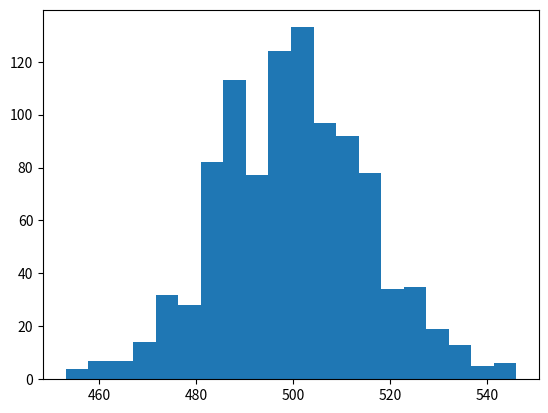
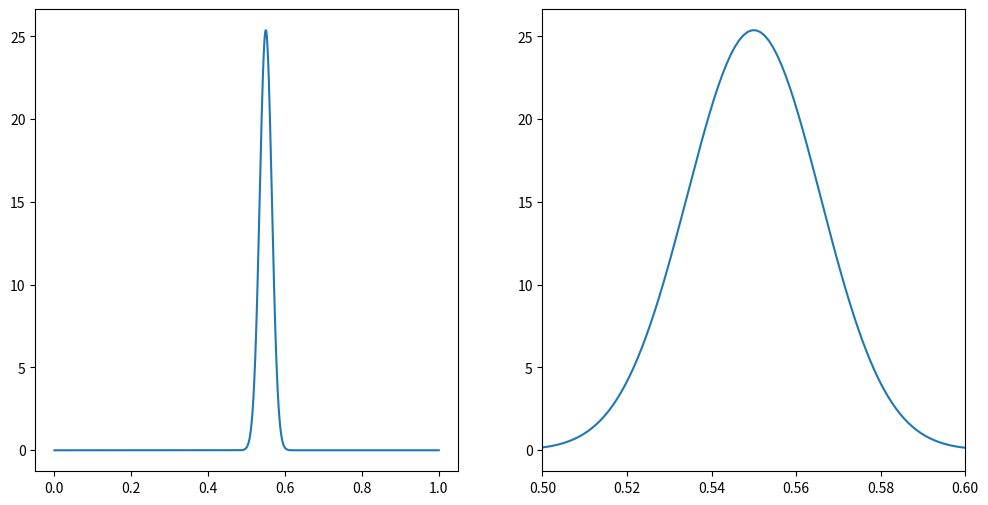
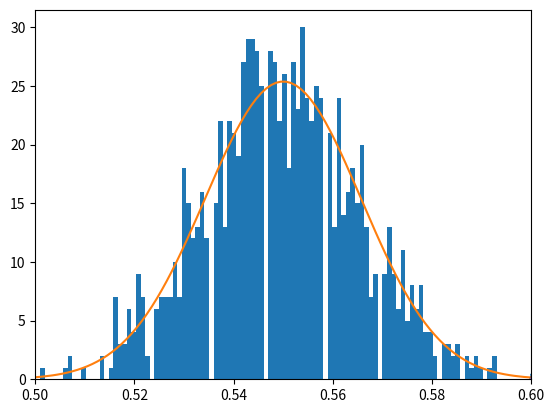
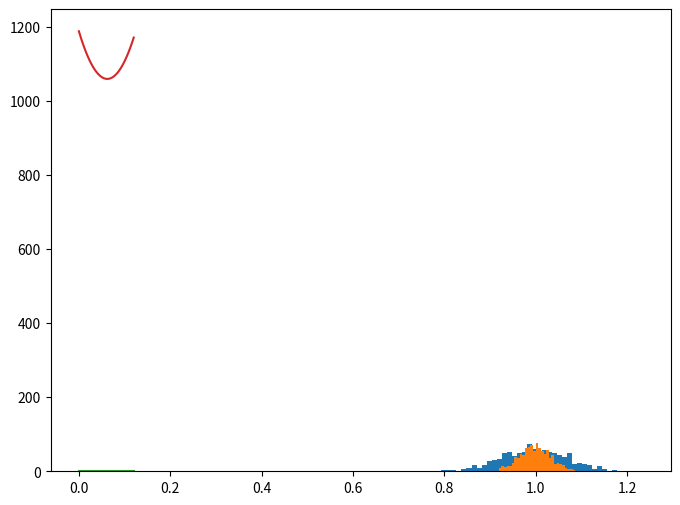
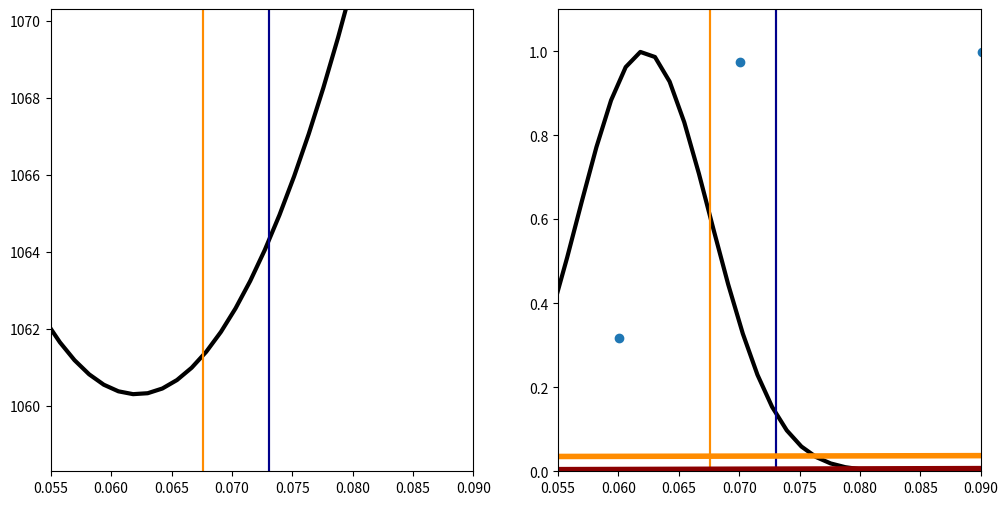
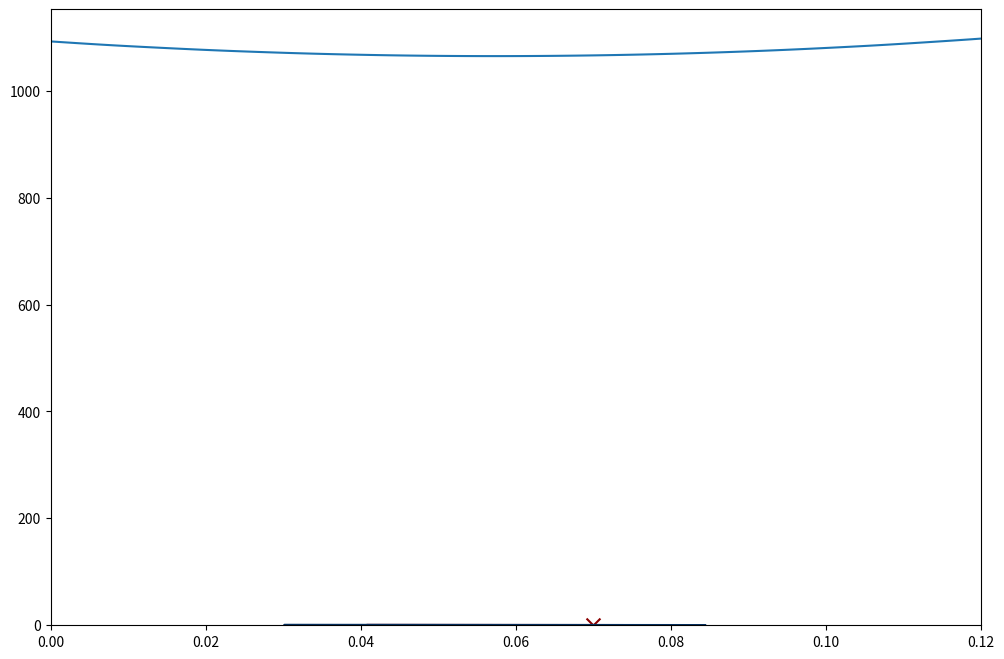
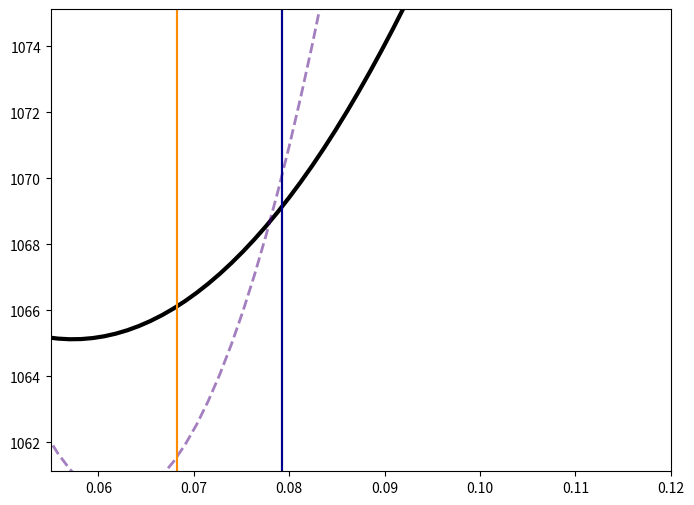
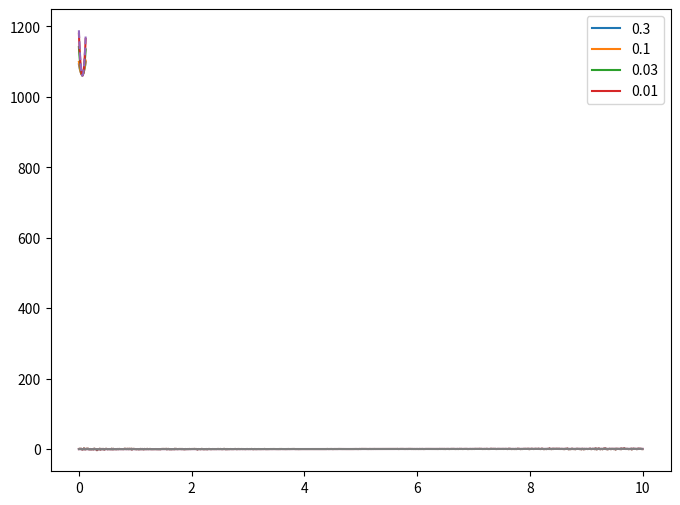

Generate these figures, in order, with matplotlib:
#!/usr/bin/env python
# coding: utf-8

# In[1]:


import numpy as np
import matplotlib.pyplot as plt


# ## Bayes' Theorem

# We have talked about data analysis thus far with using the word "error bar".  This is a somewhat shocking omision, as data without errors are pretty useless. However, our goal in this course is not just to give you a tool that you don't understand, but to teach you what the tools are for.  Error bars are an extreme example, as they are both the most important part of any scientific analysis and yet are the piece most likely to be wrong.
# 
# A good way understand errors and apply them effectively is to think like a Bayesian.  The reason is that it puts you and your hypotheses right in the middle of the action so that you can see how your choices matter.

# To get us started, this is Bayes' Theorem:
# $$P(H | D) = P(H) P(D|H) / P(D)$$
# Where $P(H|D)$ is the probability of the Hypothesis ($H$) given the data ($D$) and vise versa for $P(D|H)$, and $P(H)$ ($P(D)$) is the probability of the hypothesis (data).
# 
# I always find this very hard to understand.  There are a bunch of variables I don't know what they mean.  So, let's think about a simple example:  

# ### Example: Hit by a Taxi

# You live in a place where the are 85 percent green taxis and 15 percent blue taxis.  You got hit by a taxi and a witness claims it was blue.  However, it is determined that eye-witness are accurate about 80 percent of the time and mis-identify the color 20 percent of the time.
# 
# So the question is "what is the probability you were hit by a blue cab?".  So, our hypothesis ($H$) is that we you hit by a blue cab and we want to compute $P(H|D)$, given the data ($D$) that someone saw a blue cab.  If we didn't know the theorem, what would we do?  We would say, the probably a blue cab was involved, knowing nothing else is 15 percent ($P(H) =0.15)$) and the probably that someone would see a blue cab if it was a blue cab is 80 percent ($P(D|H) = 0.80$).  The answer is not $0.15 \times 0.80$ because (1) this makes no sense - even when $P(D|H) =1$ it gives a small probability and (2) the probabilities of the 2 possibilities don't add to 1 - $0.15 \times 0.8 + 0.85 \times 0.2 \neq 1$.  To normalize our answer correclty, we need to divide by all the different ways we could arrive at the data, namely $0.15 \times 0.8 + 0.85 \times 0.2$.  So, our answer is
# 
# $$P(H={\rm blue}|D) = \frac{0.15 \times 0.8}{0.15 \times 0.8 + 0.85 \times 0.2} \sim 0.41$$
# 
# Notice that if if the eye witness is perfect ($P(D|H) = 1$), our answer is 1, as it should be.

# The probability of the data, $P(D)$, doesn't actually depend on the hypothesis: it is a sum over all possibilities.  Its role in life is just to make the probability normalized to one.  To see this, we note that the only two options are that you got hit by a blue taxi or a green taxi.  If we were to now ask "what is the probability you were hit by a green taxi?", we would have to change $𝑃(𝐷|𝐻)=0.2$ (there is only a 20\% chance that the witness would think it was blue if it was really green) but the probability of the hypothesis itself should $P(H) = 0.85$ since 85\% of taxis are green.  But the probability of the data stays the same, since we already enumated all the possibilities.  This means that
# $$P(H={\rm Green}|D) = \frac{0.2 \times 0.85}{0.15 \times 0.8 + 0.85 \times 0.2} \sim 0.59$$
# Notice that now 
# $$P(H={\rm Green}|D) + P(H={\rm Blue}|D) = 1$$
# This is really what Bayes' theorem is all about: one of the hypotheses must be true, so if $P(H|D)$ is really a probability, then it must add to up one when we sum over all the possibility.  Bayes' theorem is just reminding us how to do that.

# ## Application: coin flipping

# Suppose we have a coin that gives us heads with probability $p$ and tails with probability $1-p$ where $p \in [0,1]$ is unknown to us.  Now I flip the coin $1000$ times and get $550$ heads and $450$ tails.  What do you think $p$ is?

# One way to look at it is to simply simulate what happenss with a fair coin as ask it how often you get 550 heads.  Let's try 1000 simulations:

# In[2]:


N_sims=1000
heads=np.zeros(N_sims)
for i in range(N_sims):
    heads[i]=np.random.randint(2,size=1000).sum()


# In[3]:


fig,ax=plt.subplots()
ax.hist(heads,bins=20)
plt.show()


# In[4]:


heads.max()


# Getting 550 heads is possible but very unlikely when $p=1/2$ (a fair coin).  Instead, let's apply the machinary of Bayes:

# Let's say we have $N$ total flips and get $n$ heads.  The probably of finding $n$ heads for a given $p$ gives us the probabability of the data (the likelihood):
# $$P(D | H) = P(n | r) = p^n (1-p)^{N-n} \Big(\frac{N}{n} \Big)$$
# where we have the binomial coefficient $\Big(\frac{N}{n} \Big)$ which accounts for all the possible ways of getting $n$ heads (e.g. if you get only $n=1$, it could have been on the first, second...,last flip of the coin).
# 
# We have no idea what the probably of the different models is, so we will assume a flat distribution $P(p) = $ constant.  Finally, we need to normalize the result by dividing by the integral over $p$, such that
# $$P(p| n ) =  p^n (1-p)^{N-n} \Big(\frac{N}{n} \Big) /(\int_0^1 dp p^n (1-p)^{N-n} \Big(\frac{N}{n} \Big))$$
# 

# Let's apply this to $N=1000$ and $n=550$:

# In[5]:


from scipy import integrate
from scipy import special


# In[6]:


integrate.quad(lambda p:p**(550)*(1-p)**(450)*special.binom(1000,500),0,1)


# In[7]:


p_lin=np.linspace(0,1,1000)
fig,ax=plt.subplots(figsize=(12,6),ncols=2)
ax[0].plot(p_lin,p_lin**(550)*(1-p_lin)**(450)*special.binom(1000,500)/0.14876167743337448)
ax[1].plot(p_lin,p_lin**(550)*(1-p_lin)**(450)*special.binom(1000,500)/0.14876167743337448)
ax[1].set_xlim(0.5,0.6)


# Note: the binomial coefficients are totally unnecessary but they keep us from multiplying and dividing by very small numbers:

# In[8]:


integrate.quad(lambda p:p**(550)*(1-p)**(450),0,1)


# Now we can still compare to simulations.  Notice that our distribution is peark at 0.55 =550/1000, so we can simulate $p=0.55$ and compare to our figure

# In[9]:


N_sims=1000
heads_p=np.zeros(N_sims)
for i in range(N_sims):
    heads_p[i]=(np.random.rand(1000) < 0.55).sum()/1000.   


# In[10]:


fig,ax=plt.subplots()
ax.hist(heads_p,bins=100)
ax.plot(p_lin,p_lin**(550)*(1-p_lin)**(450)*special.binom(1000,500)/0.14876167743337448)
ax.set_xlim(0.5,0.6)


# ## Gaussian Noise

# Now let us return to our previous discussion of data where we had a deterministic model for the signal and a random source of noise 
# $$ data(t)=S(t) + noise(t)$$ 
# The noise is drawn from a Gaussian distribution with a standard deviation $\sigma$. 
# 
# It is definitely easier to measure $S(t)$ if we know what $\sigma$ is ahead of time.  But how would we know this?  In many cases, we can simply make a measurement when we know there is no signal.  E.g. if you cover up a telescope, then the pictures you take are just the noise of your camera.  By doing this, we get $N$ measurements drawn from a Gaussian distribution but we don't know $\sigma$.  Now we can use our machinary of Bayesian inference to figure it out.  For each data point, $n_i$, the probability of the data, given a $\sigma$ is 
# $$P(n_i) =\frac{\Delta n}{\sqrt{2\pi}\sigma} e^{-n_i^2/(2\sigma^2)}$$ 
# where $\Delta n$ is accuracy with which I measure the noise, i.e. it is the size of the bins in which we group $n_i$ since we are not measuring to infinite accuracy.
# 
# Let's assume we know thing about $\sigma$ so that $P(\sigma) =$ constant, since $P(D)$ is also just some constant, we can worry about normalization our result later.  Putting this together, we have
# $$ P(\sigma | n_i) = \prod_i P(n_i) = \frac{1}{(2\pi)^{N/2} \sigma^N} e^{-(\sum_i n_i^2)/(2\sigma^2)}$$

# We learn wwo things: (1) we recall that $\sum_i n_i^2 \approx N \bar \sigma^2$ where $\bar \sigma$ is the true variance.  We can make a figure of this function:

# In[11]:


from scipy import integrate


# In[12]:


s=np.linspace(0.6,1.4,100)
def chiout(s,N,s0=1):
    const=integrate.quad(lambda x:np.exp(-N*s0**2/(2*x**2))/(np.sqrt(2*np.pi*x**2)**(N)),0.2,2,limit=10000)
    return np.exp(-N*s0**2/(2*s**2))/(np.sqrt(2*np.pi*s**2)**(N))/const[0]
plt.plot(s,chiout(s,20))
plt.plot(s,chiout(s,80))
plt.plot(s,chiout(s,320))


# We see that this follows a familiar pattern: when we increase the amount data by a factor of 4, the width of these curves decreases by a factor of two.  Said differently our error scales as $1/\sqrt{N}$ 

# (2) we can apply this to data for any $n_i$ and find the maximum $\sigma$. The maximum likelihood will will not necessarily reproduce the one we used to represent the data, but the likelihood should include a reasonably large probability of the true value.

# In[13]:


ni=np.random.randn(30)


# In[14]:


def chi_data(s,n_in):
    noise2=(n_in**2).sum()
    N=len(n_in)
    const=integrate.quad(lambda x:np.exp(-noise2/(2*x**2))/(np.sqrt(2*np.pi*x**2)**(N)),0.2,2,limit=10000)
    print(const)
    return np.exp(-noise2/(2*s**2))/(np.sqrt(2*np.pi*s**2)**(N))/const[0]


# In[15]:


for i in range(10):
    ni=np.random.randn(50)
    plt.plot(s,chi_data(s,ni))
plt.show()


# In[16]:


for i in range(10):
    ni=np.random.randn(300)
    plt.plot(s,chi_data(s,ni))
plt.show()


# Of course, we know the maximum of this curve will lie at $\sigma = \sqrt{\sum n_i^2/N}$, so we can also just make a histogram of the maximum likelihood points as 

# In[17]:


Nsims=1000
Ndata=100
max_list=np.zeros(Nsims)
max_list_h=np.zeros(Nsims)
for i in range(Nsims):
    ni=np.random.randn(Ndata)
    max_list[i]=np.sqrt((ni**2).sum()/Ndata)
fig,ax=plt.subplots(figsize=(8,6))
ax.hist(max_list,bins=40)
Ndata=400
for i in range(Nsims):
    ni=np.random.randn(Ndata)
    max_list_h[i]=np.sqrt((ni**2).sum()/Ndata)
ax.hist(max_list_h,bins=40)
plt.show()


# We again see that the width of these histograms scales as $1/\sqrt{N}$.

# ### Bayesian Inference for the Signal

# Taking enough data with no signal, we can determine $\sigma$ to good enough accuracy that we will assume it is known.  This isn't always true, but it simplifies how we think about measuring the signal.  We return again to our assumption, but now let's make it clear that our hypothesis is only about the signal:
# $$ data(t|H)=S(t|H) + noise(t)$$ 
# However, the only thing that is random is the noise, so the probability of the data is simply:
# $$P(D|H) =\frac{1}{(2\pi)^{N/2} \sigma^N} e^{-(\sum_i (data(t_i) - S(t_i))^2/(2\sigma^2)}$$
# This is literally just the same equation we had before since $data_i -S_i =n_i$.  However, now our posterior is for the parameters of our model, rather than $\sigma$.

# Let's see how this works for a line with noise:

# In[18]:


trange=np.linspace(0,10,1000)
data_t=0.07*trange+np.random.randn(1000)


# In[19]:


def Pos_line(data,a,b,t,s=1):
    noise2=((data-a*t-b)**2).sum()
    return np.exp(-noise2/(2*s**2))


# In[20]:


a_r=np.linspace(0,0.12,100)
Pos_r=np.zeros(100)
for i in range(100):
    Pos_r[i]=Pos_line(data_t,a_r[i],0,trange)
plt.plot(a_r,Pos_r)
plt.show()


# We notice the very small size of the posterior here, because I didn't bother to normal by dividing by $P(D)$. In practice, we we need to know about the postior is just the maximum likelihood point and $1\sigma$, $2\sigma$, $3\sigma$ lines. However for this we don't actually need to work with the full posterior.  Instead we can take the log: 
# $$-2\log P(H,D) = \sum_i (data(t_i) - S(t_i))^2/(\sigma^2) +{\rm constant} $$
# We see that minimizing $-\log P(H,D)$ is exactly the same quantity we minimized in finding our best fit curves.  Now suppose that in the vacinity of the maximum likelihood point for a parameter of our model, $a$ we have
# $$ -\log P(H,D) \approx -\frac{(a-a_{\rm min})^2}{2 \sigma_a^2}$$
# Then when $a = a_{\rm min} + n \sigma_a$ we have $-2\log P(H,D) = -2\log P(H,D)|_{a_{\rm min}}+ n^2$

# In[21]:


def chi_line(data,a,b,t,s=1):
    noise2=((data-a*t-b)**2).sum()
    return noise2/(s**2)


# In[22]:


chi_r=np.zeros(100)
for i in range(100):
    chi_r[i]=chi_line(data_t,a_r[i],0,trange)
plt.plot(a_r,chi_r)
plt.show()


# In[23]:


from scipy.optimize import minimize
from scipy.optimize import newton


# In[24]:


a_min_loc=minimize(lambda x:chi_line(data_t,x,0,trange),0.070)['x']
minimize(lambda x:chi_line(data_t,x,0,trange),0.070)


# Having found the location of the minimum, we now proceed to find the value of the minimum and the location of the $1\sigma$ and $2\sigma$ contours:

# In[25]:


chi_min=chi_line(data_t,a_min_loc,0,trange)
Pos_max=Pos_line(data_t,a_min_loc,0,trange)
print(chi_min,Pos_max)


# The $1\sigma$ lines are the minimum $\chi^2 +1$

# In[26]:


s1L=newton(lambda x:chi_line(data_t,x,0,trange)-chi_min-1,0.065)
print(s1L)


# In[27]:


s1R=newton(lambda x:chi_line(data_t,x,0,trange)-chi_min-1,0.08)
print(s1R)


# The $2\sigma$ lines are the minimum $\chi^2 +2$

# In[28]:


s2L=newton(lambda x:chi_line(data_t,x,0,trange)-chi_min-4,0.065)
print(s2L)


# In[29]:


s2R=newton(lambda x:chi_line(data_t,x,0,trange)-chi_min-4,0.08)
print(s2R)


# In[30]:


chi_min


# In[31]:


fig,ax=plt.subplots(figsize=(12,6),ncols=2)
ax[0].plot(a_r,chi_r,lw=3,color='black')
ax[0].plot(s1L*np.ones(2),[chi_min-2,chi_min+10],color='darkorange')
ax[0].plot(s1R*np.ones(2),[chi_min-2,chi_min+10],color='darkorange')
ax[0].plot(s2L*np.ones(2),[chi_min-2,chi_min+10],color='darkblue')
ax[0].plot(s2R*np.ones(2),[chi_min-2,chi_min+10],color='darkblue')
ax[0].set_xlim(0.055,0.09)
ax[0].set_ylim(chi_min-2,chi_min+10)
ax[1].plot(a_r,Pos_r/Pos_max,lw=3,color='black')
ax[1].plot(s1L*np.ones(2),[0,1.1],color='darkorange')
ax[1].plot(s1R*np.ones(2),[0,1.1],color='darkorange')
ax[1].plot(s2L*np.ones(2),[0,1.1],color='darkblue')
ax[1].plot(s2R*np.ones(2),[0,1.1],color='darkblue')
ax[1].set_xlim(0.055,0.09)
ax[1].set_ylim(0,1.1)
plt.show()


# In[32]:


print(a_min_loc-s1L,s1R-a_min_loc)
print(a_min_loc)


# At $1\sigma$, we have determined that $a = a_{\rm min} \pm 0.0055$

# Now, our line is really a two dimensional space, not a one dimensional space. In this case we have two options: (1) we want to know the multi-dimensional behavior (make a contour plot) or (2) we average over a parameter we don't care about (marginalize).  

# First, let us repeat what we did above but now using the model $S(t|a,b)= a t+b$.  First we find the minimum 

# In[33]:


minimize(lambda X:chi_line(data_t,X[0],X[1],trange),[0.07,0],method='Nelder-Mead',tol=1e-6)


# In[34]:


line_sol=minimize(lambda X:chi_line(data_t,X[0],X[1],trange),[0.07,0],method='Nelder-Mead',tol=1e-6)['x']


# It might seem a bit surprising that when we fit the line, the best fit value of $a$ is quite far from our best fit result.  Concretely, when we set $b=0$, we got $a\sim 0.07 \pm 0.055$ and now our best fit $a$ looks like it is more than 2$\sigma$ off.  We can check that the line is a good fit to the data

# In[35]:


plt.scatter(trange,data_t)
plt.plot(trange,line_sol[0]*trange+line_sol[1],lw=4,color='darkorange')
plt.plot(trange,0.07*trange,lw=4,color='darkred')
plt.show()


# Now let's understand what is going on by making a figure of the 2D posterior.

# In[36]:


chi_min_line=chi_line(data_t,line_sol[0],line_sol[1],trange)
print(chi_min_line)


# In[37]:


b_r=np.linspace(-0.5,0.5,100)
A,B=np.meshgrid(a_r,b_r)
logP=np.zeros(A.shape)
for i in range(100):
    for j in range(100):
        logP[i,j]=chi_line(data_t,A[i,j],B[i,j],trange)


# In order to choose contours, we need to know the values of $\chi^2$ that correspond the 1$\sigma$ (~68\%) and $2\sigma$(~95\%) confidence regions (i.e. you have the same probability of finding the true mode there as if it was a $1\sigma$ or $2\sigma$ line for a Gaussian.  For a 2 dimensional space, the answer is 2.3 and 6.18 so we make the contours as:

# In[38]:


fig,ax=plt.subplots(figsize=(12,8))
ax.contour(A,B,logP,cmap='RdBu',levels=[chi_min_line+2.30,chi_min_line+6.18])
ax.scatter(0.07,0,marker='x',s=100,color='darkred')
ax.plot(s1L*np.ones(len(b_r)),b_r,color='darkorange')
ax.plot(s1R*np.ones(len(b_r)),b_r,color='darkorange')
ax.plot(s2L*np.ones(len(b_r)),b_r,color='darkblue')
ax.plot(s2R*np.ones(len(b_r)),b_r,color='darkblue')
plt.show()


# This figure reveals that it is pretty hard to tell apart $a$ and $b$.  When we include the possibility of $b\neq 0$, we see that the allowed values of $a$ cover a much larger region compared to the lines that show the 1$\sigma$ and 2$\sigma$ lines we found when $b=0$.  

# We can also look at this in terms of the posterior for $a$ ignoring $b$.  Rather than a conditional probability for the pair $(a,b)$ we just want to know the probability of $a$ including all possible $b$ values.  
# 
# We can think of this like we are flipping a pair of coins and we want to count how often they match.  We have to add up all the cases where you get two heads or two tails, even though we know they are different.  We are doing the same here, we are going to add up all pairs of $(a,b)$ that have the same value of $a$:

# In[39]:


def chi_marg(data,a,t,s=1):
    Mar_pos=integrate.quad(lambda x: Pos_line(data,a,x,t,s=1),-1,1)[0]
    return -2*np.log(Mar_pos)


# In[40]:


chi_marg(data_t,0.07,trange)


# In[41]:


chi_mar_out=np.zeros(len(a_r))
for i in range(len(a_r)):
    chi_mar_out[i]=chi_marg(data_t,a_r[i],trange)


# In[42]:


plt.plot(a_r,chi_mar_out)


# In[43]:


a_min_marg=minimize(lambda x:chi_marg(data_t,x,trange),0.080,method='Nelder-Mead',tol=1e-6)['x']


# In[44]:


chi_min_marg=chi_marg(data_t,a_min_marg,trange)    


# In[45]:


s1L_marg=newton(lambda x:chi_marg(data_t,x,trange)-chi_min_marg-1,0.07)
print(s1L_marg)
s1R_marg=newton(lambda x:chi_marg(data_t,x,trange)-chi_min_marg-1,0.09)
print(s1R_marg)
s2L_marg=newton(lambda x:chi_marg(data_t,x,trange)-chi_min_marg-4,0.07)
print(s2L_marg)
s2R_marg=newton(lambda x:chi_marg(data_t,x,trange)-chi_min_marg-4,0.09)
print(s2R_marg)


# In[46]:


fig,ax=plt.subplots(figsize=(8,6))
ax.plot(a_r,chi_mar_out,lw=3,color='black')
ax.plot(a_r,chi_r,lw=2,color='indigo',ls='--',alpha=0.5)
ax.plot(s1L_marg*np.ones(2),[chi_min_marg-4,chi_min_marg+10],color='darkorange')
ax.plot(s1R_marg*np.ones(2),[chi_min_marg-4,chi_min_marg+10],color='darkorange')
ax.plot(s2L_marg*np.ones(2),[chi_min_marg-4,chi_min_marg+10],color='darkblue')
ax.plot(s2R_marg*np.ones(2),[chi_min_marg-4,chi_min_marg+10],color='darkblue')
ax.set_xlim(0.055,0.12)
ax.set_ylim(chi_min_marg-4,chi_min_marg+10)


# ## Generalizations

# **Priors** Notice that the marginalized likelihood is much wider than the one where $b=0$.  This makes sense, because forcing $b=0$ is some kind of extra knowledge we used. 
# 
# We can make sense of this using the idea of a prior, $P(H)$.  Specifically, the two extremes we have considered are just limits of the prior 
# $$P(b) =\frac{1}{\sqrt{2\pi \sigma_b^2}} e^{-b^2/(2 \sigma_b^2)} $$
# When $\sigma_b \to 0$, we recover the case where $b=0$ and when $\sigma_b \to \infty$ we recover a flat prior on $b$.  
# 

# In[47]:


def chi_marg_prior(data,a,t,s=1,b=0,sb=1):
    Mar_pos=integrate.quad(lambda x: Pos_line(data,a,x,t,s=1)*np.exp(-(x-b)**2/(2*sb**2))/(np.sqrt(2*np.pi*sb**2)),-2,2,epsabs=1.49e-16, epsrel=1.49e-16, limit=10000)[0]
    return -2*np.log(Mar_pos)


# In[48]:


chi_prior={}
sig_b=[0.3,0.1,0.03,0.01]
for s in sig_b:
    chi_prior[s]=np.zeros(len(a_r))
for i in range(len(a_r)):
    for s in sig_b:
        chi_prior[s][i]=chi_marg_prior(data_t,a_r[i],trange,sb=s)


# In[49]:


fig,ax=plt.subplots(figsize=(8,6))
for s in sig_b:
    ax.plot(a_r,chi_prior[s],label=str(s))
ax.plot(a_r,chi_r,ls='--')
ax.legend()
plt.show()


# We see in this way what priors are doing for us: they are making it clear how to go between modes with more parameters and less parameters.  Reducing the number of parameters is an extreme version of adding information about parameters in the form of a prior.
# 
# However, as we will see in the next topic, there is a reason we don't just add models with lots of parameters and lots of priors when we don't need to: this integral to marginalize of $b$ becomes very challenging very quickly.

# **Non-uniform Errors** So far we have been treating the error (std deviation of the noise) $\sigma$ as constant. When doing this, we saw that finding the maximum value of the posterior was the same the least squares fit that is typical of linear regression algorithms.
# 
# However, it is not true that the error in most data is uniform. For example, we might want to combine data taken at different times or with different detectors where the noise.  However, in many of these cases, we still understand the noise well enough to treak $\sigma$ as a known quantity.
# 
# We can easily adjust our model to include this option

# In[50]:


def chi_line_s(data,a,b,t,s=1):
    noise2=((data-a*t-b)**2/(s**2)).sum()
    return noise2


# This still has $s=1$ as a default, but let's put in $s$ is a decreasing function of time for both the data and our chi

# In[51]:


data_s=0.07*trange+np.random.randn(1000)*(0.1+(trange-5)**2/25)


# In[52]:


s_r=(0.1+(trange-5)**2/25)


# In[53]:


chi_line_s(data_s,0.07,0,trange,s=s_r)


# In[54]:


a_min_loc_s=minimize(lambda X:chi_line_s(data_s,X[0],X[1],trange,s=s_r),[0.070,0])['x']
a_min_loc_wrong=minimize(lambda X:chi_line(data_s,X[0],X[1],trange),[0.070,0])['x']


# In[55]:


plt.plot(trange,data_s)
plt.plot(trange,a_min_loc_s[0]*trange+a_min_loc_s[1])
plt.plot(trange,a_min_loc_wrong[0]*trange+a_min_loc_wrong[1])
plt


# In[56]:


a_min_loc_wrong,a_min_loc_s


# Although the lines look similar, we see that weighting the data with the correct noise model gave a much better fit in terms of being much close to the true value.  Furthermore, we also know that it would make no sense to report undercertainties on our least squares fit, as the errors only make sense when you know $\sigma(t)$.

# ## Summary

# Bayesian inference is argueably the most important framework in which to understand data, whether scientific or otherwise.  With very little work, we could understand a lot of seemingly complicated statistical tools as just examples of Bayes' theorem in special cases. Most important, the concept of uncertainty is essential when trying to understand the world: our knownledge isn't binary, but comes with levels of confidence.  Bayes' tells us how to make that uncertainty precise and do work for us.

# In[ ]:




